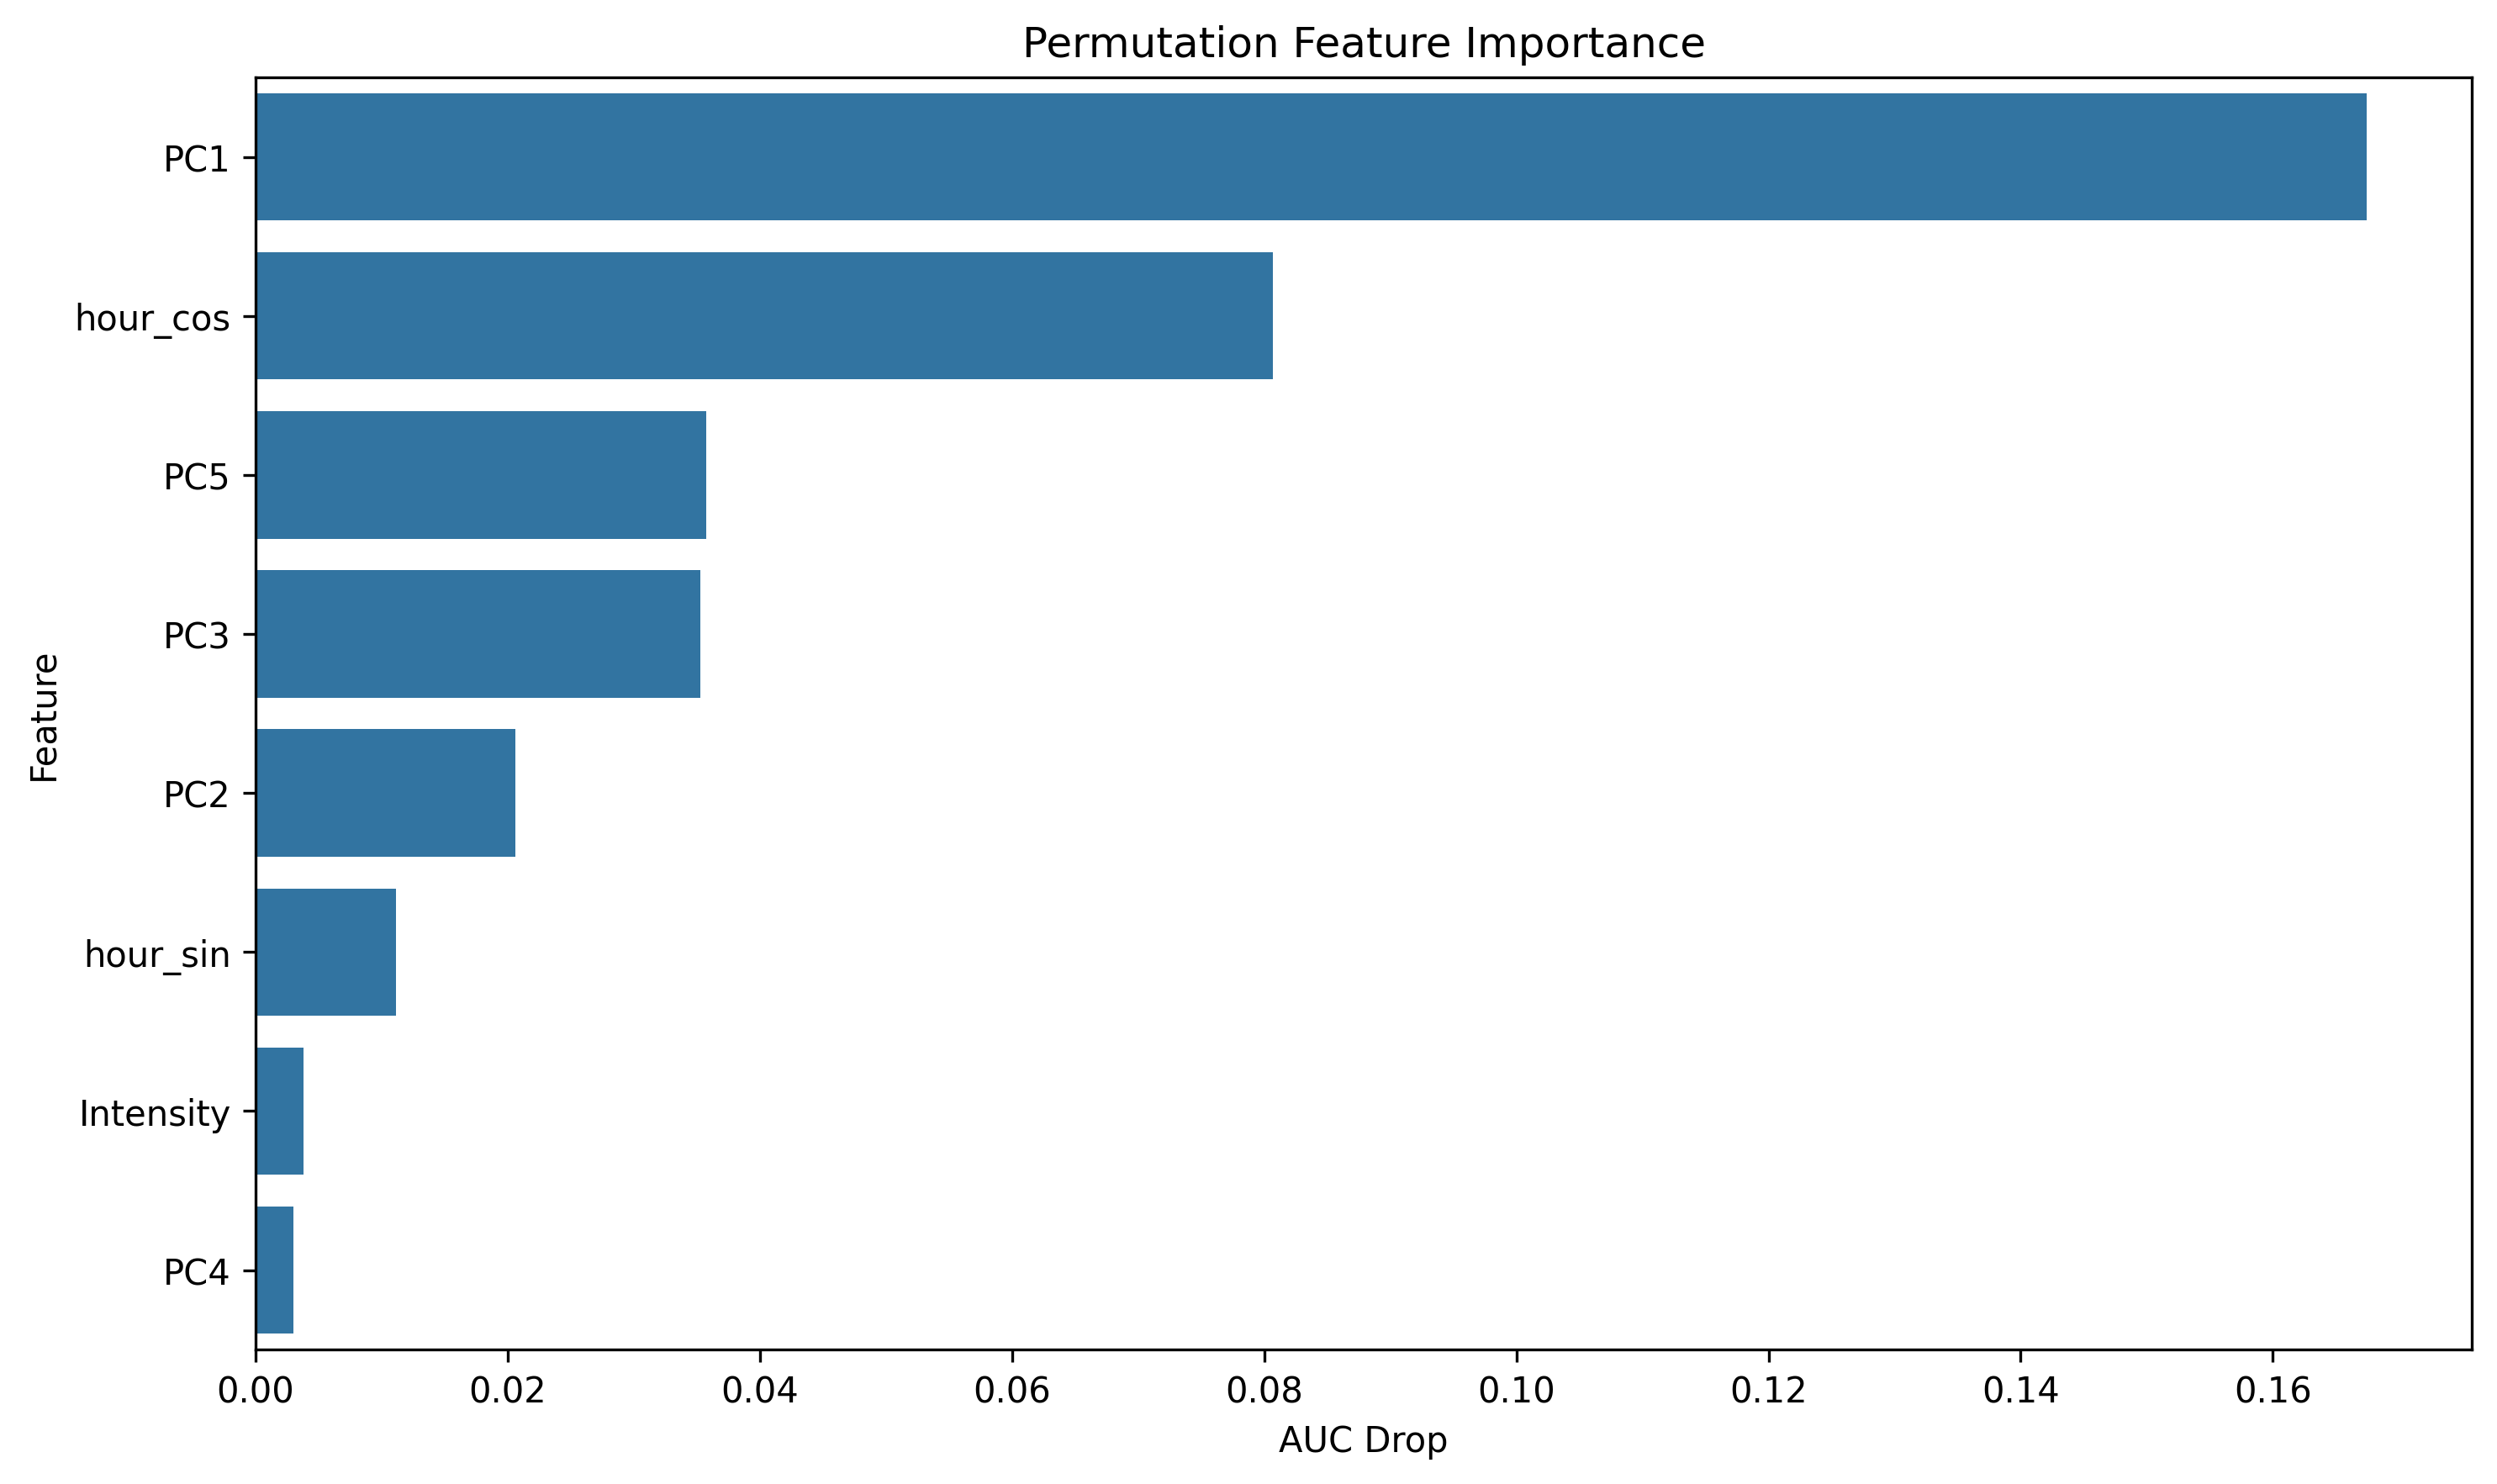

Source data for this figure (header and first rows):
feature, importance
PC1, 0.1674
hour_cos, 0.08072
PC5, 0.03573
PC3, 0.03525
PC2, 0.02058
hour_sin, 0.01116
Intensity, 0.003793
PC4, 0.003025
